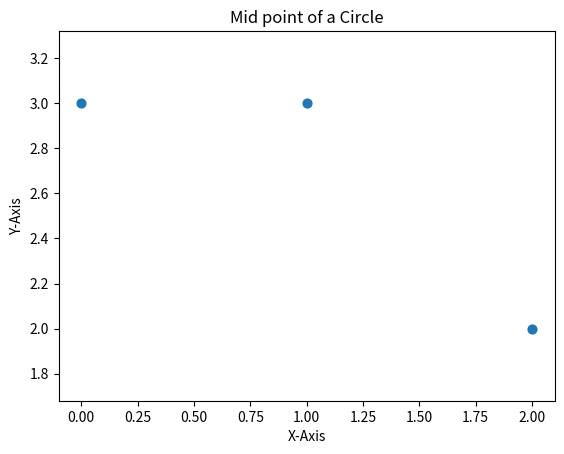

Recreate this plot in Python.
import matplotlib.pyplot as plt
r = 3
x , y = 0 , r
p = 1 - r

xcd = [x]
ycd = [y]
i = 0
while x < y:
  i += 1
  if p < 0:
    x += 1
    p = p + 2*x + 1
  else:
    x += 1
    y -= 1
    p = p + 2*x - 2*y + 1
  print("X0: ", format(x, ".1f"), "Y0", y)
  xcd.append(x)
  ycd.append(y)
plt.scatter(xcd, ycd, s=40)
plt.axis('equal')  # Ensure aspect ratio is maintained
plt.title("Mid point of a Circle")
plt.xlabel("X-Axis")
plt.ylabel("Y-Axis")
plt.show()